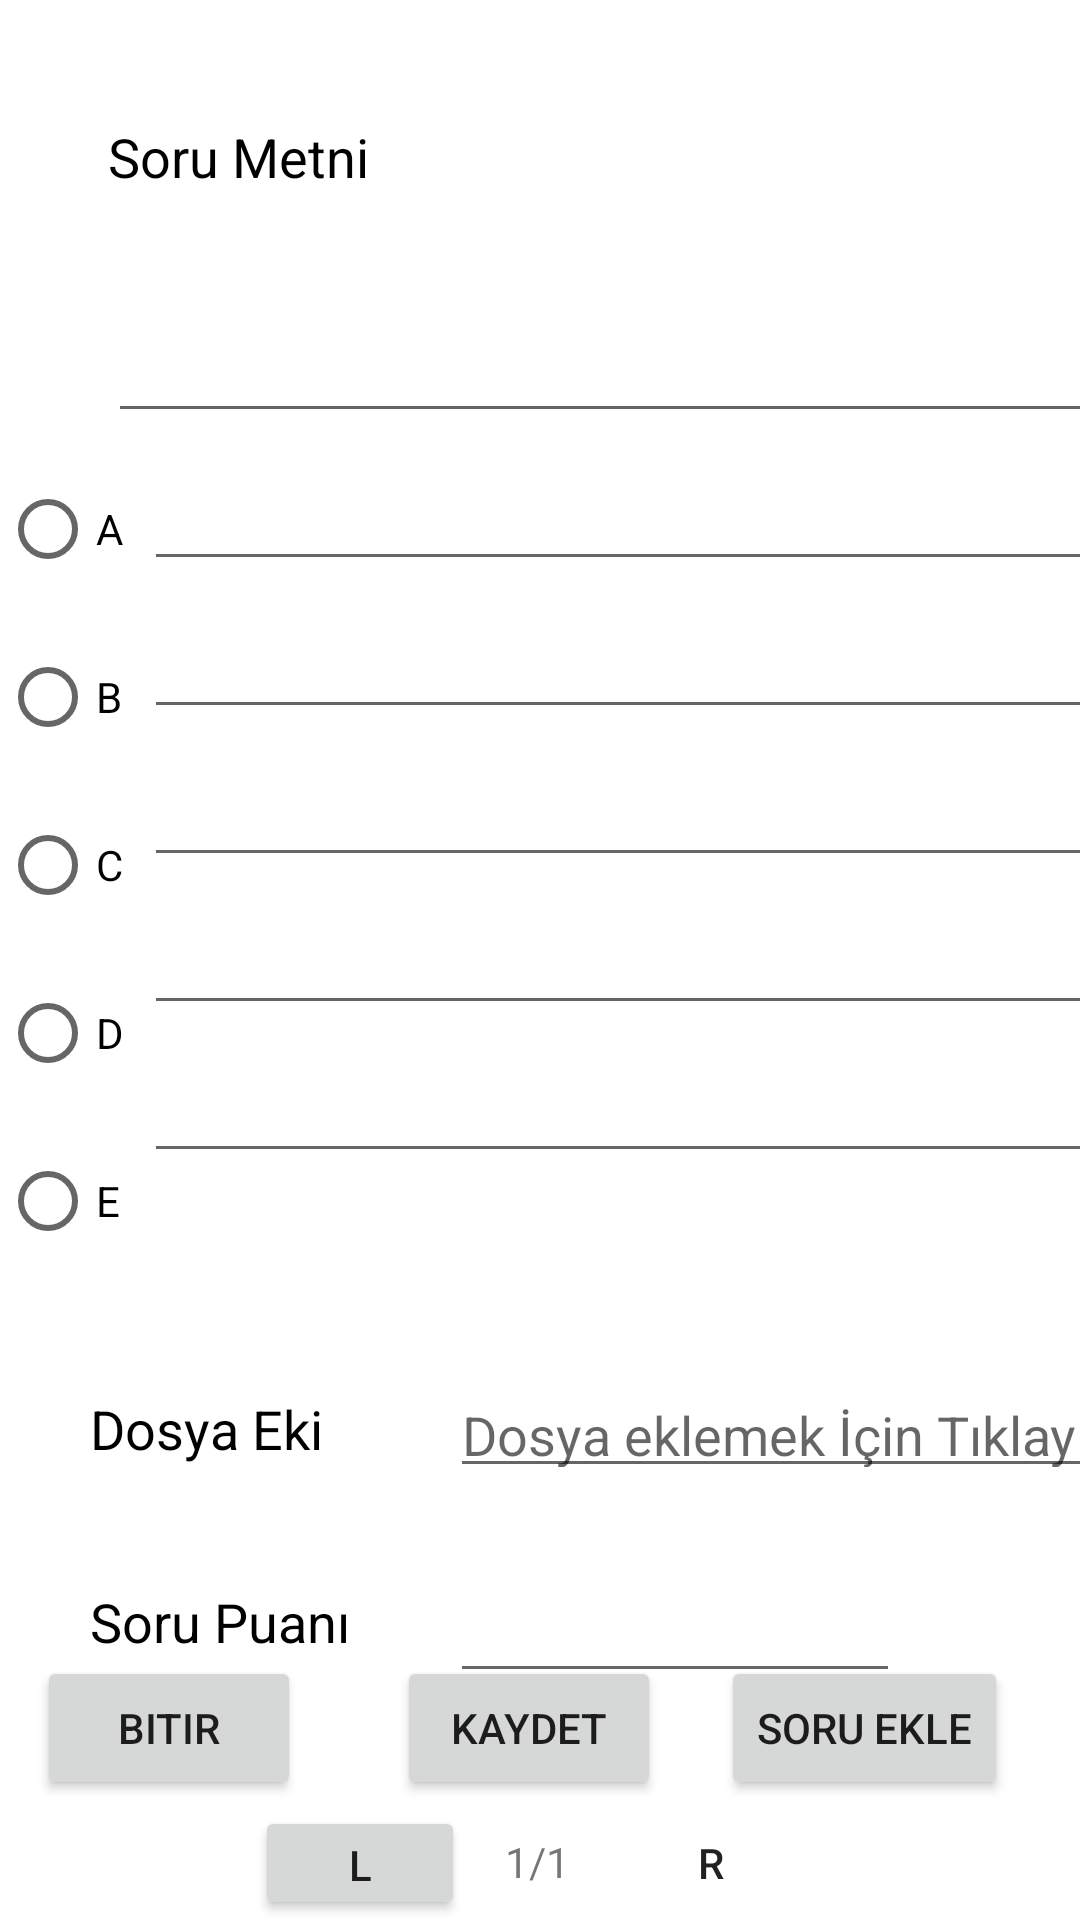

Here is an Android app screen rendered from its layout file. Give the layout XML and the strings, colors and styles it references.
<!-- AndroidManifest.xml: application theme Theme.EnesTezcan -->
<!-- res/layout/activity_soru_olustur.xml -->
<?xml version="1.0" encoding="utf-8"?>
<androidx.constraintlayout.widget.ConstraintLayout xmlns:android="http://schemas.android.com/apk/res/android"
    xmlns:app="http://schemas.android.com/apk/res-auto"
    xmlns:tools="http://schemas.android.com/tools"
    android:layout_width="match_parent"
    android:layout_height="match_parent"
    tools:context=".soruOlustur">

    <LinearLayout
        android:layout_width="424dp"
        android:layout_height="613dp"
        android:orientation="vertical"
        app:layout_constraintStart_toStartOf="parent"
        app:layout_constraintTop_toTopOf="parent">


        <LinearLayout
            android:layout_width="match_parent"
            android:layout_height="wrap_content"
            android:orientation="vertical">

            <TextView
                android:id="@+id/textView6"
                android:layout_width="wrap_content"
                android:layout_height="wrap_content"
                android:layout_marginStart="36dp"
                android:layout_marginTop="40dp"
                android:text="Soru Metni"
                android:textColor="@color/black"

                android:textSize="18sp" />

            <EditText
                android:id="@+id/metinMultiLine"
                android:layout_width="362dp"
                android:layout_height="60dp"
                android:layout_marginStart="36dp"
                android:layout_marginTop="20dp"
                android:ems="10"
                android:gravity="start|top"
                android:inputType="textMultiLine" />

            <LinearLayout
                android:layout_width="match_parent"
                android:layout_height="match_parent"
                android:orientation="horizontal">

                <RadioGroup
                    android:id="@+id/radiogr"
                    android:layout_width="wrap_content"
                    android:layout_height="match_parent">


                    <RadioButton
                        android:id="@+id/cevap_a"
                        android:layout_width="wrap_content"
                        android:layout_height="wrap_content"
                        android:layout_marginTop="8dp"
                        android:text="A" />

                    <RadioButton
                        android:id="@+id/cevap_b"
                        android:layout_width="wrap_content"
                        android:layout_height="wrap_content"

                        android:layout_marginTop="8dp"
                        android:text="B" />

                    <RadioButton
                        android:id="@+id/cevap_c"
                        android:layout_width="wrap_content"
                        android:layout_height="wrap_content"

                        android:layout_marginTop="8dp"
                        android:text="C" />

                    <RadioButton
                        android:id="@+id/cevap_d"
                        android:layout_width="wrap_content"
                        android:layout_height="wrap_content"

                        android:layout_marginTop="8dp"
                        android:text="D" />

                    <RadioButton
                        android:id="@+id/cevap_e"
                        android:layout_width="wrap_content"
                        android:layout_height="wrap_content"

                        android:layout_marginTop="8dp"
                        android:text="E" />

                </RadioGroup>

                <LinearLayout
                    android:layout_width="match_parent"
                    android:layout_height="match_parent"
                    android:orientation="vertical">

                    <EditText
                        android:id="@+id/a_sikki"
                        android:layout_width="320dp"
                        android:layout_height="wrap_content"
                        android:layout_marginTop="8dp"
                        android:ems="10"
                        android:gravity="start|top"
                        android:inputType="textMultiLine" />

                    <EditText
                        android:id="@+id/b_sikki"
                        android:layout_width="320dp"
                        android:layout_height="wrap_content"
                        android:layout_marginTop="8dp"
                        android:ems="10"
                        android:gravity="start|top"
                        android:inputType="textMultiLine" />

                    <EditText
                        android:id="@+id/c_sikki"
                        android:layout_width="320dp"
                        android:layout_height="wrap_content"
                        android:layout_marginTop="8dp"
                        android:ems="10"
                        android:gravity="start|top"
                        android:inputType="textMultiLine" />

                    <EditText
                        android:id="@+id/d_sikki"
                        android:layout_width="320dp"
                        android:layout_height="wrap_content"
                        android:layout_marginTop="8dp"
                        android:ems="10"
                        android:gravity="start|top"
                        android:inputType="textMultiLine" />

                    <EditText
                        android:id="@+id/e_sikki"
                        android:layout_width="320dp"
                        android:layout_height="wrap_content"
                        android:layout_marginTop="8dp"
                        android:ems="10"
                        android:gravity="start|top"
                        android:inputType="textMultiLine" />
                </LinearLayout>

            </LinearLayout>

        </LinearLayout>

    </LinearLayout>

    <Button
        android:id="@+id/yeni"
        android:layout_width="wrap_content"
        android:layout_height="wrap_content"
        android:layout_marginEnd="24dp"
        android:layout_marginBottom="40dp"
        android:text="Soru Ekle"
        app:layout_constraintBottom_toBottomOf="parent"
        app:layout_constraintEnd_toEndOf="parent" />

    <TextView
        android:id="@+id/textView9"
        android:layout_width="wrap_content"
        android:layout_height="wrap_content"

        android:layout_marginStart="30dp"
        android:layout_marginTop="464dp"
        android:text="Dosya Eki"
        android:textColor="@color/black"
        android:textSize="18sp"
        app:layout_constraintStart_toStartOf="parent"
        app:layout_constraintTop_toTopOf="parent" />

    <EditText
        android:id="@+id/sorupuan"
        android:layout_width="150dp"
        android:layout_height="wrap_content"
        android:layout_marginTop="27dp"
        android:layout_marginStart="150dp"
        android:ems="10"

        android:inputType="number"
        app:layout_constraintStart_toStartOf="parent"
        app:layout_constraintTop_toBottomOf="@+id/dosyaek" />

    <TextView
        android:id="@+id/textView10"
        android:layout_width="wrap_content"
        android:layout_height="wrap_content"
        android:layout_marginTop="40dp"
        android:layout_marginStart="30dp"

        android:text="Soru Puanı"
        android:textColor="@color/black"
        android:textSize="18sp"
        app:layout_constraintStart_toStartOf="parent"
        app:layout_constraintTop_toBottomOf="@+id/textView9" />

    <EditText
        android:id="@+id/dosyaek"
        android:layout_width="238dp"
        android:layout_height="40dp"
        android:layout_marginStart="150dp"
        android:layout_marginTop="456dp"
        android:ems="10"
        android:hint="Dosya eklemek İçin Tıklayın"
        android:inputType="textUri"
        app:layout_constraintStart_toStartOf="parent"
        app:layout_constraintTop_toTopOf="parent" />

    <Button
        android:id="@+id/bitir"
        android:layout_width="wrap_content"
        android:layout_height="wrap_content"
        android:layout_marginEnd="32dp"
        android:layout_marginBottom="40dp"
        android:text="Bitir"
        app:layout_constraintBottom_toBottomOf="parent"
        app:layout_constraintEnd_toStartOf="@+id/kaydet" />

    <TextView
        android:id="@+id/soruno"
        android:layout_width="wrap_content"
        android:layout_height="wrap_content"
        android:layout_marginBottom="10dp"
        android:text="1/1"
        app:layout_constraintBottom_toBottomOf="parent"
        app:layout_constraintEnd_toEndOf="parent"
        app:layout_constraintHorizontal_bias="0.498"
        app:layout_constraintStart_toStartOf="parent" />

    <Button
        android:id="@+id/kaydet"
        android:layout_width="wrap_content"
        android:layout_height="wrap_content"
        android:layout_marginEnd="20dp"
        android:layout_marginBottom="40dp"
        android:text="Kaydet"
        app:layout_constraintBottom_toBottomOf="parent"
        app:layout_constraintEnd_toStartOf="@+id/yeni" />

    <Button
        android:id="@+id/rightb"
        android:layout_width="70dp"
        android:layout_height="38dp"
        android:layout_marginEnd="88dp"
        android:background="@color/material_on_background_emphasis_medium"
        android:text="R"
        app:layout_constraintBottom_toBottomOf="parent"
        app:layout_constraintEnd_toEndOf="parent" />

    <Button
        android:id="@+id/leftb"
        android:layout_width="70dp"
        android:layout_height="38dp"
        android:text="L"
        app:layout_constraintBottom_toBottomOf="parent"
        app:layout_constraintEnd_toEndOf="parent"
        app:layout_constraintHorizontal_bias="0.293"
        app:layout_constraintStart_toStartOf="parent" />
</androidx.constraintlayout.widget.ConstraintLayout>
<!-- resources referenced by this layout -->
<resources>
  <color name="black">#FF000000</color>
  <style name="Theme.EnesTezcan" parent="Theme.MaterialComponents.DayNight.DarkActionBar">
          
          <item name="colorPrimary">@color/purple_500</item>
          <item name="colorPrimaryVariant">@color/purple_700</item>
          <item name="colorOnPrimary">@color/white</item>
          
          <item name="colorSecondary">@color/teal_200</item>
          <item name="colorSecondaryVariant">@color/teal_700</item>
          <item name="colorOnSecondary">@color/black</item>
          
          <item name="android:statusBarColor" tools:targetApi="l">?attr/colorPrimaryVariant</item>
          
      </style>
  <color name="purple_500">#FF6200EE</color>
  <color name="purple_700">#FF3700B3</color>
  <color name="white">#FFFFFFFF</color>
  <color name="teal_200">#FF03DAC5</color>
  <color name="teal_700">#FF018786</color>
</resources>
